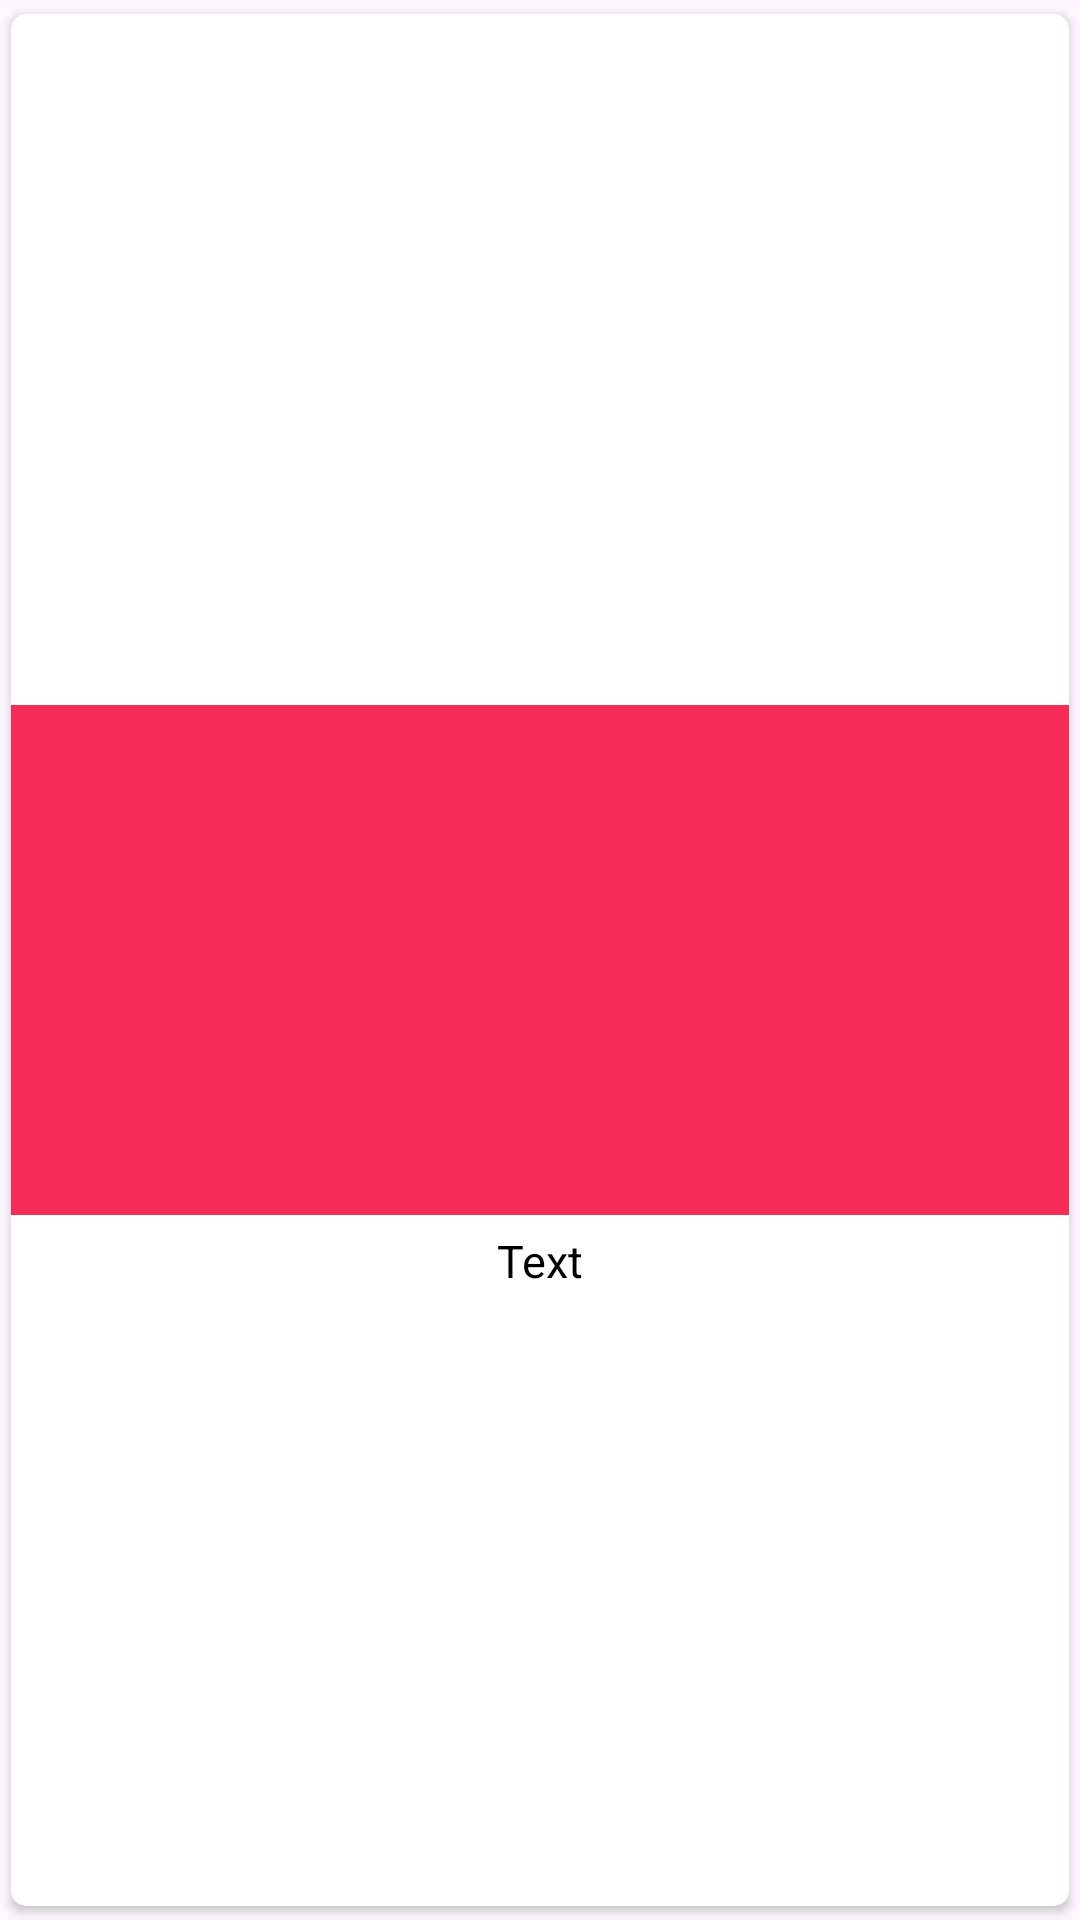

This screen was rendered from an Android layout file. Write that file and the resources it references.
<!-- AndroidManifest.xml: application theme Theme.NewFood -->
<!-- res/layout/meal_item.xml -->
<?xml version="1.0" encoding="utf-8"?>
<androidx.cardview.widget.CardView xmlns:android="http://schemas.android.com/apk/res/android"
    android:layout_width="160dp"
    android:layout_height="wrap_content"
    xmlns:app="http://schemas.android.com/apk/res-auto"
    app:cardCornerRadius="5dp"
    app:cardUseCompatPadding="true"
    android:elevation="2dp"
    >
    
    <androidx.constraintlayout.widget.ConstraintLayout
        android:layout_width="match_parent"
        android:layout_height="match_parent">
        
        <ImageView
            android:id="@+id/img_meal"
            android:layout_width="match_parent"
            android:layout_height="170dp"
            android:scaleType="centerCrop"
            app:layout_constraintStart_toStartOf="parent"
            app:layout_constraintEnd_toEndOf="parent"
            app:layout_constraintTop_toTopOf="parent"
            app:layout_constraintBottom_toBottomOf="parent"
            android:src="@color/accent"
            />

        <TextView
            android:id="@+id/tv_meal_name"
            android:layout_width="wrap_content"
            android:layout_height="wrap_content"
            android:textSize="15sp"
            android:textColor="@color/black"
            app:layout_constraintStart_toStartOf="parent"
            app:layout_constraintEnd_toEndOf="parent"
            app:layout_constraintTop_toBottomOf="@id/img_meal"
            android:layout_margin="5dp"
            android:text="Text"
            />

        
        
        
    </androidx.constraintlayout.widget.ConstraintLayout>

</androidx.cardview.widget.CardView>
<!-- resources referenced by this layout -->
<resources>
  <color name="accent">#f52c56</color>
  <color name="black">#FF000000</color>
  <style name="Theme.NewFood" parent="Base.Theme.NewFood" />
  <style name="Base.Theme.NewFood" parent="Theme.Material3.Light.NoActionBar">
          
          <item name="colorPrimary">@color/primary</item>
          <item name="colorPrimaryVariant">@color/accent</item>
          <item name="colorOnPrimary">@color/white</item>
          
          <item name="colorSecondary">@color/teal_200</item>
          <item name="colorSecondaryVariant">@color/teal_700</item>
          <item name="colorOnSecondary">@color/black</item>
  
          
          <item name="android:statusBarColor" tools:targetApi="l">@color/white</item>
          <item name="bottomSheetDialogTheme">@style/AppBottomSheetDialogTheme</item>
          
          <item name="android:windowLightStatusBar" tools:targetApi="m">true</item>
  
  
      </style>
  <color name="primary">#f52c56</color>
  <color name="white">#FFFFFFFF</color>
  <color name="teal_200">#80CBC4</color>
  <color name="teal_700">#00796B</color>
  <style name="AppBottomSheetDialogTheme" parent="Theme.MaterialComponents.Light.BottomSheetDialog">
  
          <item name="bottomSheetStyle">@style/AppModalStyle</item>
  
      </style>
  <style name="AppModalStyle" parent="Widget.Design.BottomSheet.Modal">
  
          <item name="android:background">@drawable/rounded_top_shape</item>
  
      </style>
</resources>
